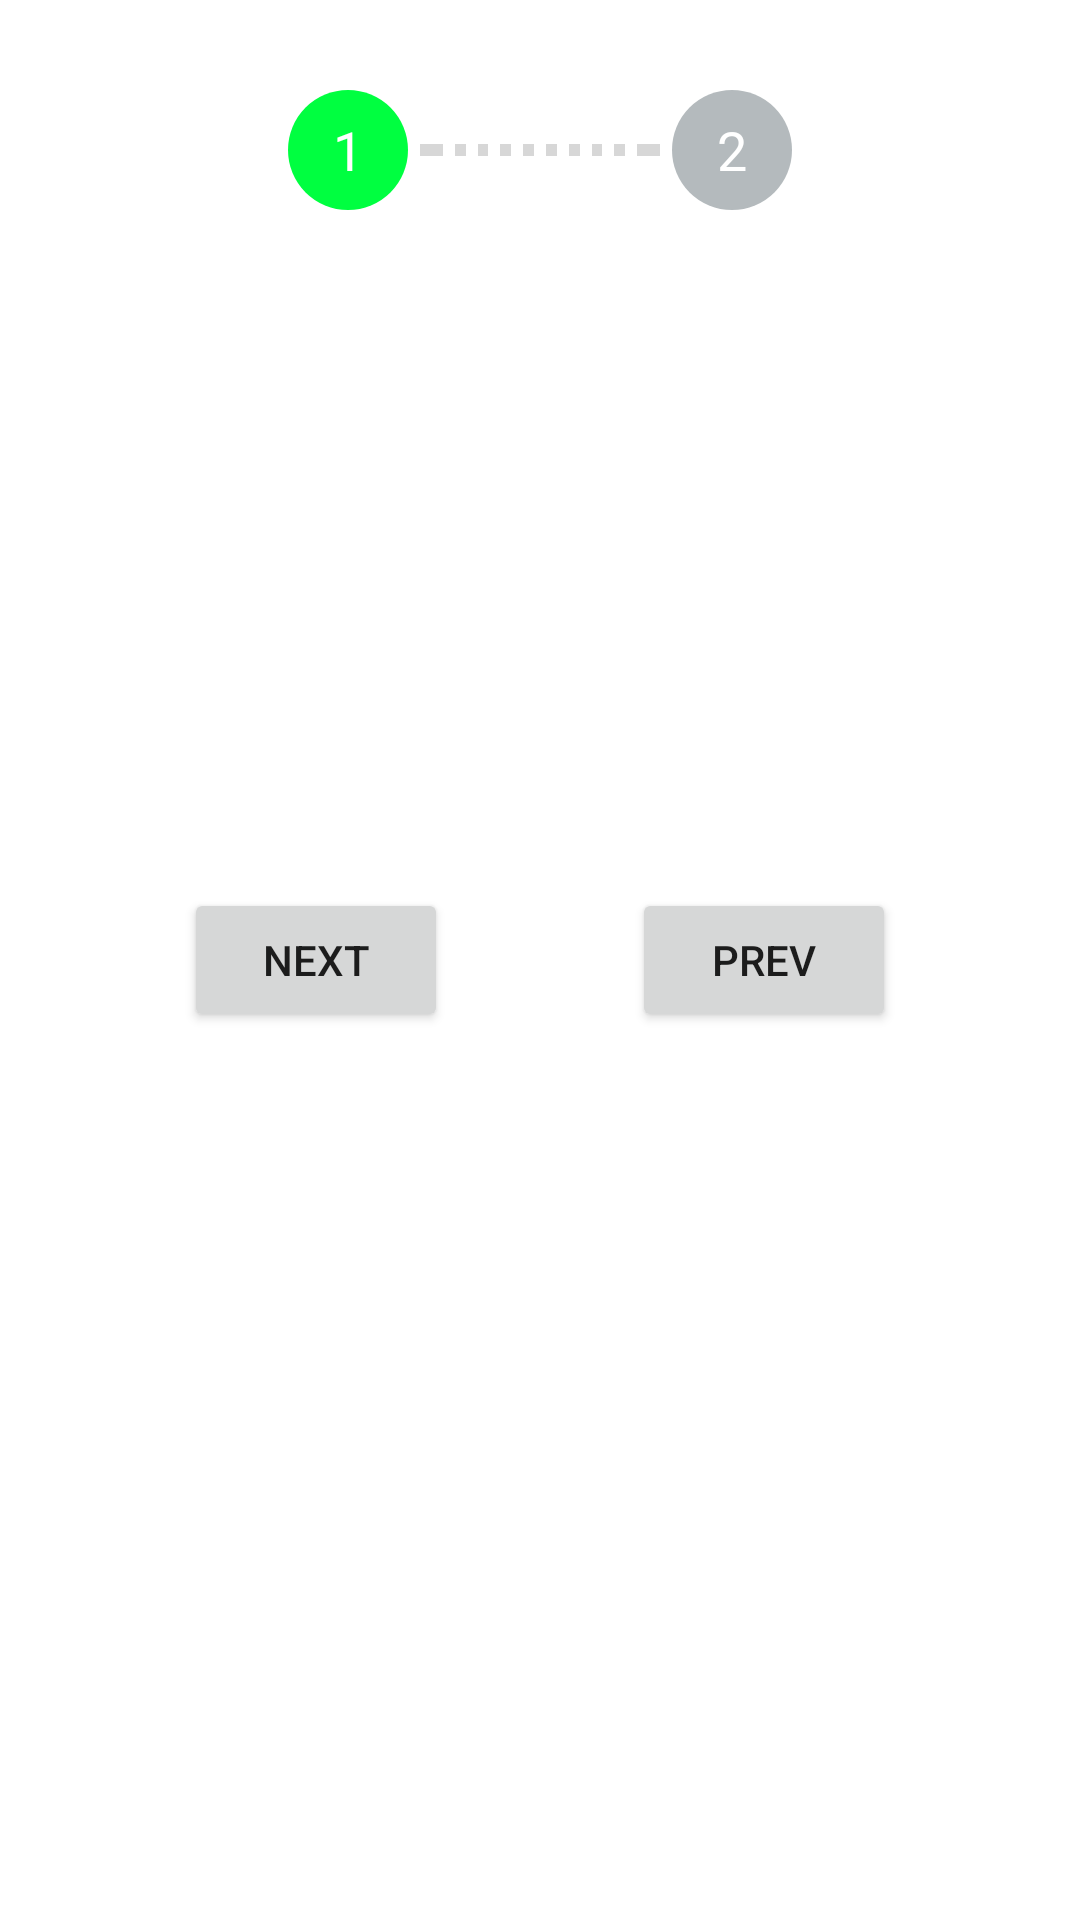

Layout XML and referenced resources for this Android screen:
<!-- AndroidManifest.xml: application theme Theme.PocForStepper -->
<!-- res/layout/activity_main.xml -->
<?xml version="1.0" encoding="utf-8"?>
<androidx.constraintlayout.widget.ConstraintLayout xmlns:android="http://schemas.android.com/apk/res/android"
    xmlns:app="http://schemas.android.com/apk/res-auto"
    xmlns:tools="http://schemas.android.com/tools"
    android:layout_width="match_parent"
    android:layout_height="match_parent"
    android:background="@color/white"
    tools:context=".MainActivity">


    <androidx.constraintlayout.widget.ConstraintLayout
        android:layout_width="match_parent"
        android:layout_height="100dp"
        android:orientation="horizontal"
        app:layout_constraintTop_toTopOf="parent">

        <TextView
            android:id="@+id/tv_stepper_1"
            android:layout_width="40dp"
            android:layout_height="40dp"
            android:background="@drawable/bg_circle_active"
            android:gravity="center"
            android:text="1"
            android:textColor="@color/white"
            android:textSize="18sp"
            app:layout_constraintBottom_toBottomOf="parent"
            app:layout_constraintEnd_toEndOf="parent"
            app:layout_constraintHorizontal_bias="0.3"
            app:layout_constraintStart_toStartOf="parent"
            app:layout_constraintTop_toTopOf="parent" />

        <ImageView
            android:id="@+id/iv_stepper_1"
            android:layout_width="40dp"
            android:layout_height="40dp"
            android:visibility="gone"
            android:src="@drawable/ic_tick"
            android:scaleType="centerInside"
            android:background="@drawable/bg_circle_active"
            app:layout_constraintBottom_toBottomOf="@id/tv_stepper_1"
            app:layout_constraintEnd_toEndOf="@+id/tv_stepper_1"
            app:layout_constraintStart_toStartOf="@+id/tv_stepper_1"
            app:layout_constraintTop_toTopOf="@id/tv_stepper_1" />


        <TextView
            android:id="@+id/tv_stepper_2"
            android:layout_width="40dp"
            android:layout_height="40dp"
            android:background="@drawable/bg_circle_inactive"
            android:gravity="center"
            android:text="2"
            android:textColor="@color/white"
            android:textSize="18sp"
            app:layout_constraintBottom_toBottomOf="parent"
            app:layout_constraintEnd_toEndOf="parent"
            app:layout_constraintHorizontal_bias="0.7"
            app:layout_constraintStart_toStartOf="parent"
            app:layout_constraintTop_toTopOf="parent" />

        <ProgressBar
            android:id="@+id/progressBar"
            style="?android:attr/progressBarStyleHorizontal"
            android:layout_width="0dp"
            android:layout_height="10dp"
            android:max="100"
            android:layout_marginStart="4dp"
            android:layout_marginEnd="4dp"
            app:layout_constraintTop_toTopOf="@id/tv_stepper_1"
            app:layout_constraintBottom_toBottomOf="@id/tv_stepper_1"
            app:layout_constraintStart_toEndOf="@id/tv_stepper_1"
            app:layout_constraintEnd_toStartOf="@+id/tv_stepper_2"
           />

        <View
            android:layout_width="4dp"
            android:layout_height="10dp"
            android:background="#ffffff"
            app:layout_constraintHorizontal_bias="0.1"
            app:layout_constraintEnd_toEndOf="@id/progressBar"
            app:layout_constraintStart_toStartOf="@+id/progressBar"
            app:layout_constraintTop_toTopOf="@+id/progressBar"
            app:layout_constraintBottom_toBottomOf="@+id/progressBar"
            />

        <View
            android:layout_width="4dp"
            android:layout_height="10dp"
            android:background="#ffffff"
            app:layout_constraintHorizontal_bias="0.2"
            app:layout_constraintEnd_toEndOf="@id/progressBar"
            app:layout_constraintStart_toStartOf="@+id/progressBar"
            app:layout_constraintTop_toTopOf="@+id/progressBar"
            app:layout_constraintBottom_toBottomOf="@+id/progressBar"
            />

        <View
            android:layout_width="4dp"
            android:layout_height="10dp"
            android:background="#ffffff"
            app:layout_constraintHorizontal_bias="0.3"
            app:layout_constraintEnd_toEndOf="@id/progressBar"
            app:layout_constraintStart_toStartOf="@+id/progressBar"
            app:layout_constraintTop_toTopOf="@+id/progressBar"
            app:layout_constraintBottom_toBottomOf="@+id/progressBar"
            />


        <View
            android:layout_width="4dp"
            android:layout_height="10dp"
            android:background="#ffffff"
            app:layout_constraintHorizontal_bias="0.2"
            app:layout_constraintEnd_toEndOf="@id/progressBar"
            app:layout_constraintStart_toStartOf="@+id/progressBar"
            app:layout_constraintTop_toTopOf="@+id/progressBar"
            app:layout_constraintBottom_toBottomOf="@+id/progressBar"
            />

        <View
            android:layout_width="4dp"
            android:layout_height="10dp"
            android:background="#ffffff"
            app:layout_constraintHorizontal_bias="0.4"
            app:layout_constraintEnd_toEndOf="@id/progressBar"
            app:layout_constraintStart_toStartOf="@+id/progressBar"
            app:layout_constraintTop_toTopOf="@+id/progressBar"
            app:layout_constraintBottom_toBottomOf="@+id/progressBar"
            />

        <View
            android:layout_width="4dp"
            android:layout_height="10dp"
            android:background="#ffffff"
            app:layout_constraintHorizontal_bias="0.2"
            app:layout_constraintEnd_toEndOf="@id/progressBar"
            app:layout_constraintStart_toStartOf="@+id/progressBar"
            app:layout_constraintTop_toTopOf="@+id/progressBar"
            app:layout_constraintBottom_toBottomOf="@+id/progressBar"
            />

        <View
            android:layout_width="4dp"
            android:layout_height="10dp"
            android:background="#ffffff"
            app:layout_constraintHorizontal_bias="0.5"
            app:layout_constraintEnd_toEndOf="@id/progressBar"
            app:layout_constraintStart_toStartOf="@+id/progressBar"
            app:layout_constraintTop_toTopOf="@+id/progressBar"
            app:layout_constraintBottom_toBottomOf="@+id/progressBar"
            />


        <View
            android:layout_width="4dp"
            android:layout_height="10dp"
            android:background="#ffffff"
            app:layout_constraintHorizontal_bias="0.6"
            app:layout_constraintEnd_toEndOf="@id/progressBar"
            app:layout_constraintStart_toStartOf="@+id/progressBar"
            app:layout_constraintTop_toTopOf="@+id/progressBar"
            app:layout_constraintBottom_toBottomOf="@+id/progressBar"
            />


        <View
            android:layout_width="4dp"
            android:layout_height="10dp"
            android:background="#ffffff"
            app:layout_constraintHorizontal_bias="0.7"
            app:layout_constraintEnd_toEndOf="@id/progressBar"
            app:layout_constraintStart_toStartOf="@+id/progressBar"
            app:layout_constraintTop_toTopOf="@+id/progressBar"
            app:layout_constraintBottom_toBottomOf="@+id/progressBar"
            />

        <View
            android:layout_width="4dp"
            android:layout_height="10dp"
            android:background="#ffffff"
            app:layout_constraintHorizontal_bias="0.8"
            app:layout_constraintEnd_toEndOf="@id/progressBar"
            app:layout_constraintStart_toStartOf="@+id/progressBar"
            app:layout_constraintTop_toTopOf="@+id/progressBar"
            app:layout_constraintBottom_toBottomOf="@+id/progressBar"
            />
        <View
            android:layout_width="4dp"
            android:layout_height="10dp"
            android:background="#ffffff"
            app:layout_constraintHorizontal_bias="0.9"
            app:layout_constraintEnd_toEndOf="@id/progressBar"
            app:layout_constraintStart_toStartOf="@+id/progressBar"
            app:layout_constraintTop_toTopOf="@+id/progressBar"
            app:layout_constraintBottom_toBottomOf="@+id/progressBar"
            />
        <View
            android:layout_width="4dp"
            android:layout_height="10dp"
            android:background="#ffffff"
            app:layout_constraintHorizontal_bias="0.10"
            app:layout_constraintEnd_toEndOf="@id/progressBar"
            app:layout_constraintStart_toStartOf="@+id/progressBar"
            app:layout_constraintTop_toTopOf="@+id/progressBar"
            app:layout_constraintBottom_toBottomOf="@+id/progressBar"
            />


    </androidx.constraintlayout.widget.ConstraintLayout>


    <Button
        android:id="@+id/btn_next"
        android:layout_width="wrap_content"
        android:layout_height="wrap_content"
        android:text="Next"
        app:layout_constraintBottom_toBottomOf="parent"
        app:layout_constraintEnd_toStartOf="@+id/btn_prev"
        app:layout_constraintStart_toStartOf="parent"
        app:layout_constraintTop_toTopOf="parent" />

    <Button
        android:id="@+id/btn_prev"
        android:layout_width="wrap_content"
        android:layout_height="wrap_content"
        android:text="Prev"
        app:layout_constraintBottom_toBottomOf="parent"
        app:layout_constraintEnd_toEndOf="parent"
        app:layout_constraintStart_toEndOf="@+id/btn_next"
        app:layout_constraintTop_toTopOf="parent" />

</androidx.constraintlayout.widget.ConstraintLayout>
<!-- resources referenced by this layout -->
<resources>
  <!-- drawable bg_circle_active (drawable) -->
  <shape xmlns:android="http://schemas.android.com/apk/res/android"
      android:shape="oval">
      <solid
          android:color="#00FF40"/>
  </shape>
  <!-- drawable bg_circle_inactive (drawable) -->
  <shape xmlns:android="http://schemas.android.com/apk/res/android"
      android:shape="oval">
      <solid
          android:color="#B4BABD"/>
  </shape>
  <style name="Theme.PocForStepper" parent="Theme.MaterialComponents.DayNight.DarkActionBar">
          
          <item name="colorPrimary">@color/purple_500</item>
          <item name="colorPrimaryVariant">@color/purple_700</item>
          <item name="colorOnPrimary">@color/white</item>
          
          <item name="colorSecondary">@color/teal_200</item>
          <item name="colorSecondaryVariant">@color/teal_700</item>
          <item name="colorOnSecondary">@color/black</item>
          
          <item name="android:statusBarColor" tools:targetApi="l">?attr/colorPrimaryVariant</item>
          
      </style>
  <!-- not gathered from this repository: default colours our renderer supplied (Android Studio template values) -->
  <color name="purple_500">#FF6200EE</color>
  <color name="purple_700">#FF3700B3</color>
  <color name="teal_200">#FF03DAC5</color>
  <color name="teal_700">#FF018786</color>
  <color name="black">#FF000000</color>
  <color name="white">#FFFFFFFF</color>
</resources>
